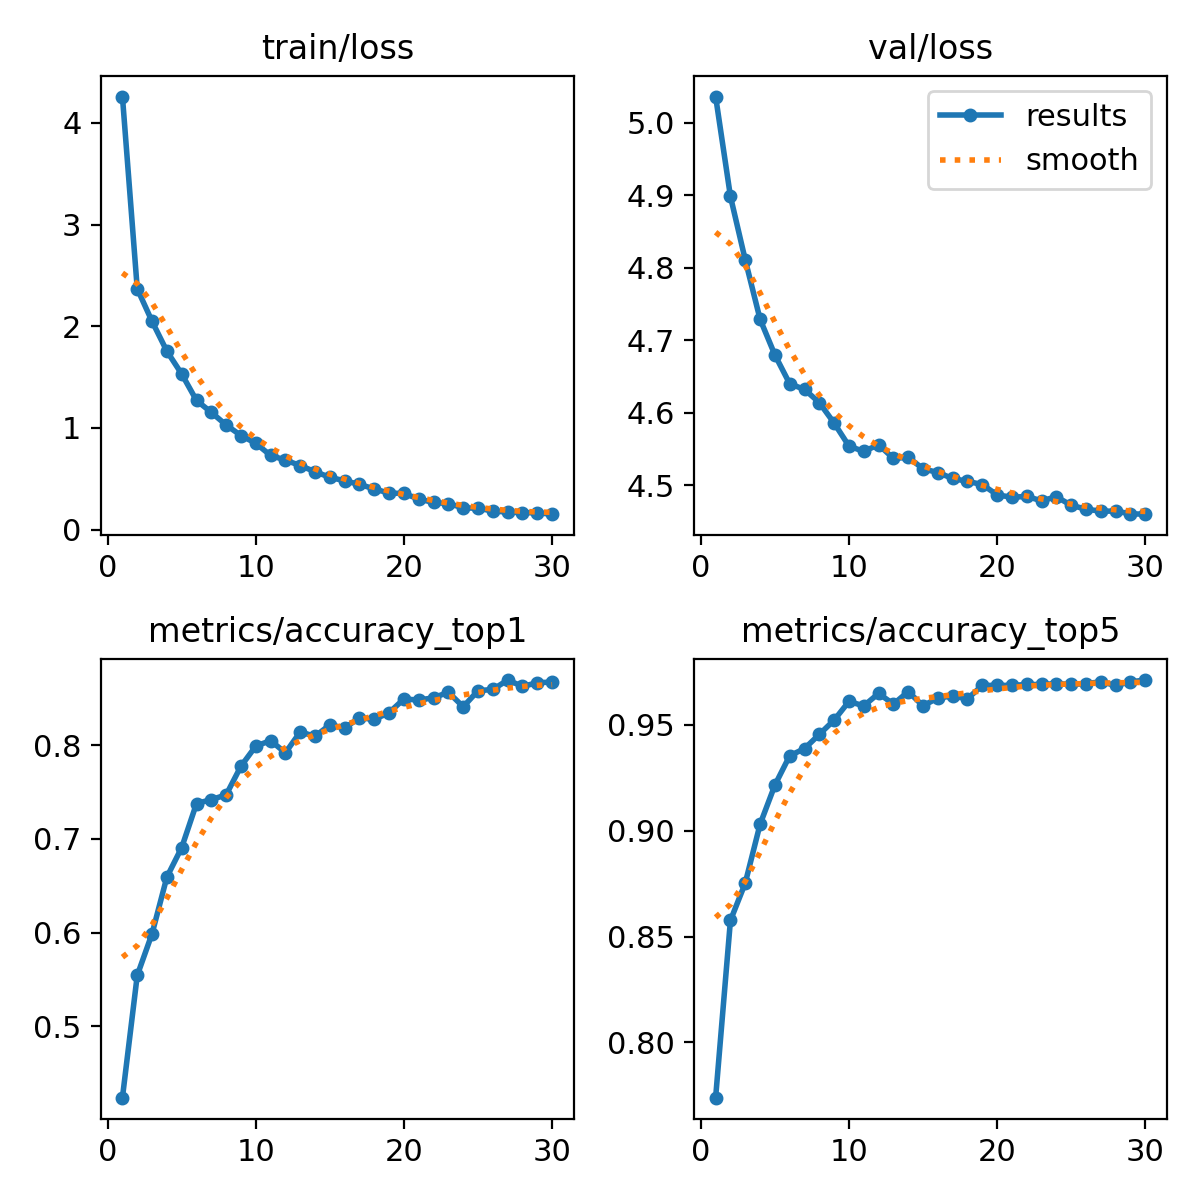

Source data for this figure (header and first rows):
epoch, time, train/loss, metrics/accuracy_top1, metrics/accuracy_top5, val/loss, lr/pg0, lr/pg1, lr/pg2
1, 141.7, 4.258, 0.4235, 0.774, 5.036, 0.0002376, 0.0002376, 0.0002376
2, 279.1, 2.368, 0.5542, 0.8576, 4.898, 0.0004599, 0.0004599, 0.0004599
3, 413.3, 2.048, 0.5987, 0.8752, 4.811, 0.0006665, 0.0006665, 0.0006665
4, 547.1, 1.754, 0.6592, 0.9029, 4.729, 0.0006433, 0.0006433, 0.0006433
5, 683.2, 1.53, 0.6908, 0.9214, 4.68, 0.0006198, 0.0006198, 0.0006198
6, 819.7, 1.27, 0.7378, 0.9353, 4.64, 0.0005962, 0.0005962, 0.0005962
7, 956.2, 1.152, 0.742, 0.9387, 4.632, 0.0005726, 0.0005726, 0.0005726
8, 1093, 1.028, 0.7471, 0.9454, 4.614, 0.0005491, 0.0005491, 0.0005491
9, 1229, 0.9248, 0.7777, 0.9521, 4.585, 0.0005255, 0.0005255, 0.0005255
10, 1366, 0.8485, 0.7992, 0.9609, 4.554, 0.0005019, 0.0005019, 0.0005019
11, 1503, 0.7291, 0.805, 0.9588, 4.546, 0.0004784, 0.0004784, 0.0004784
12, 1639, 0.6834, 0.792, 0.9647, 4.556, 0.0004548, 0.0004548, 0.0004548
13, 1776, 0.6292, 0.8143, 0.9597, 4.537, 0.0004313, 0.0004313, 0.0004313
14, 1912, 0.5689, 0.8097, 0.9656, 4.538, 0.0004077, 0.0004077, 0.0004077
15, 2049, 0.5141, 0.8218, 0.9588, 4.522, 0.0003841, 0.0003841, 0.0003841
16, 2185, 0.479, 0.8185, 0.9626, 4.517, 0.0003606, 0.0003606, 0.0003606
17, 2322, 0.4448, 0.8294, 0.9635, 4.509, 0.000337, 0.000337, 0.000337
18, 2458, 0.3993, 0.8277, 0.9622, 4.505, 0.0003134, 0.0003134, 0.0003134
19, 2594, 0.3586, 0.8349, 0.9685, 4.501, 0.0002899, 0.0002899, 0.0002899
20, 2731, 0.3551, 0.8496, 0.9685, 4.486, 0.0002663, 0.0002663, 0.0002663
21, 2892, 0.3003, 0.8483, 0.9685, 4.483, 0.0002428, 0.0002428, 0.0002428
22, 3028, 0.2663, 0.8508, 0.9689, 4.484, 0.0002192, 0.0002192, 0.0002192
23, 3164, 0.2554, 0.8567, 0.9689, 4.478, 0.0001956, 0.0001956, 0.0001956
24, 3301, 0.2138, 0.8412, 0.9693, 4.484, 0.0001721, 0.0001721, 0.0001721
25, 3438, 0.2095, 0.8584, 0.9689, 4.472, 0.0001485, 0.0001485, 0.0001485
26, 3575, 0.1825, 0.8597, 0.9693, 4.467, 0.000125, 0.000125, 0.000125
27, 3711, 0.1719, 0.8698, 0.9702, 4.464, 0.0001014, 0.0001014, 0.0001014
28, 3847, 0.1663, 0.863, 0.9685, 4.464, 7.7826e-05, 7.7826e-05, 7.7826e-05
29, 3984, 0.1645, 0.8668, 0.9702, 4.46, 5.4264e-05, 5.4264e-05, 5.4264e-05
30, 4120, 0.1514, 0.8677, 0.971, 4.46, 3.0702e-05, 3.0702e-05, 3.0702e-05
